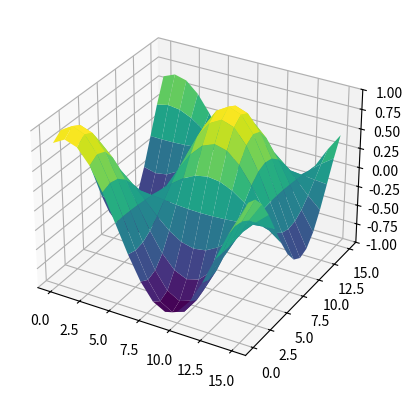

Source code (Python):
import numpy as np
import matplotlib.pyplot as plt
from mpl_toolkits.mplot3d import Axes3D
from matplotlib.animation import FuncAnimation

def main():
    n = 16
    x = np.linspace(0, 15, n)
    y = np.linspace(0,15,n)
    plot_3d(n,Z=z_func,a=x,b=y,var=0, ani=True,mode='none',plot='mesh')

def func(X,Y,var,mode="none"):
    return (np.power(X-8+var,2)+np.power(Y-8,2))/10-1

def z_func(X, Y, var, mode='none'):
    l = 7.5 # horizontal shift(where it will be centered around)
    k = (np.pi/8)             # period -> T=2*pi/k
    if mode == 'bounce':
        #A = np.cos(var)    # amplitude    
        #A = np.pow(var,1/3)
        #A = np.power(var-8,2)/32-1
        A = 2.1*np.exp(-np.pow(var-2.5,2)/1.4)-1.06
    else:
        A = 1
        l += var
    
    #z = cos(A)*sin(kx+l)*sin(ky+l)
    return (A*np.sin(k*X+l)*np.sin(k*Y+l))


def plot_3d(n=5,Z=z_func, a=None, b=None,var=0,  ani=False, plot='bounce',mode='none' ):
    """
    this function will plot a predetermined function on a 3d-plane [z(x,y)]

    paramaters:
    n (int)    - the number of sample points to use for the plot (nxn)
    ani (bool) - allow animation of a certain type of sweep on the function
    plot (str) - how to plot the graph (only scatter plot and mesh at the moment) 
    mode (str) - how to animate the function (at this moment "none" does a horizontal sweep 
                 and "bounce" bounces the function )

    Z (function) - function to be mapped. the function MUST HAVE the parameters in 
                        Z(X,Y,var), *set mode="none', is an optional param used for 
                        animating but need to be able to properly run 
    
    """
    fig = plt.figure()
    ax = fig.add_subplot(111,projection='3d')
    plt.xlabel('X-axis')
    plt.ylabel('Y-axis')
    ax.set_label('Z-axis')
    if Z != None:
        x = a
        y = b
    else:
        x = np.linspace(0, 15, n)
        y = np.linspace(0, 15, n)
    X, Y = np.meshgrid(x, y)
    z = Z(X, Y, 0,mode=mode)
    m = np.max(z)
    if plot == 'scat':
        X = X.ravel()
        Y = Y.ravel()    
        z = z.ravel()
        scat = ax.scatter(X,Y,z,c=z,cmap='viridis')
    else:
        scat = ax.plot_surface(X,Y,z, cmap='viridis')
    ax.set_xlim(0,15)
    ax.set_ylim(0,15)
    ax.set_zlim(-1,m)
    
    if ani==False:
        plt.show()
        return None
    
    else:
        def update(frame):
            ax.clear()
            z = Z(X,Y, frame*0.05, mode=mode)
            if plot == 'scat':
                scat = ax.scatter(X,Y,z,c=z,cmap='viridis')    #scatter plot
            else:
                scat = ax.plot_surface(X,Y,z, cmap='viridis')   #surface plot

            ax.set_zlim(-1,1)
            return scat

        ani = FuncAnimation(fig,update,frames=125, interval=40,blit=False)
        ani.save('animation.gif', writer='pillow', fps=30)
        #plt.colorbar()
        plt.show()



def LED_count():
    k=200
    a = [0]*k
    
    a[1] = 1
    a[2] = 2
    a[3] = 3
    
    m = 2
    n = 2
    x = m*n
    while (x <= k):
        a[x] = m+n
        x = m*n
        if (m>n):
            n += 1
        else:
            m += 1
    #print(n," ", m)
        
    
    for i in range(k-4):
        if (a[i+4] == 0):
            a[i+4] = a[i+3]

    #print(a[63])
    #plt.plot(a)
    #plt.show()



if __name__ == '__main__':
    main()


'''
Accent, Accent_r, Blues, Blues_r, BrBG, BrBG_r, BuGn, BuGn_r, BuPu, BuPu_r, CMRmap, CMRmap_r, Dark2, Dark2_r,GnBu, GnBu_r, Grays,
Greens, Greens_r, Greys, Greys_r, OrRd, OrRd_r, Oranges, Oranges_r, PRGn, PRGn_r, Paired,Paired_r, Pastel1, Pastel1_r, Pastel2, Pastel2_r, 
PiYG, PiYG_r, PuBu, PuBuGn, PuBuGn_r, PuBu_r, PuOr, PuOr_r,PuRd, PuRd_r, Purples, Purples_r, RdBu, RdBu_r, RdGy, RdGy_r, RdPu, RdPu_r, 
RdYlBu, RdYlBu_r, RdYlGn, RdYlGn_r,Reds, Reds_r, Sray_ray, gray_r, grey, hot, hot_r, hsv, hsv_r, inferno, inferno_r, jet, jet_r, magma,
magma_r,nipy_spectral, nipy_spectral_r, ocean, ocean_r, pink, pink_r, plasma, plasma_r, prism, prism_r, rainbow, rainbow_r,seismic,
seismic_r, spring, spring_r, summer, summer_r, tab10, tab10_r, tab20, tab20_r, tab20b, tab20b_r, tab20c,tab20c_r, terrain, terrain_r,
turbo, turbo_r, twilight, twilight_r, twilight_shifted, twilight_shifted_r, viridis,viridis_r, winter, winter_r
'''